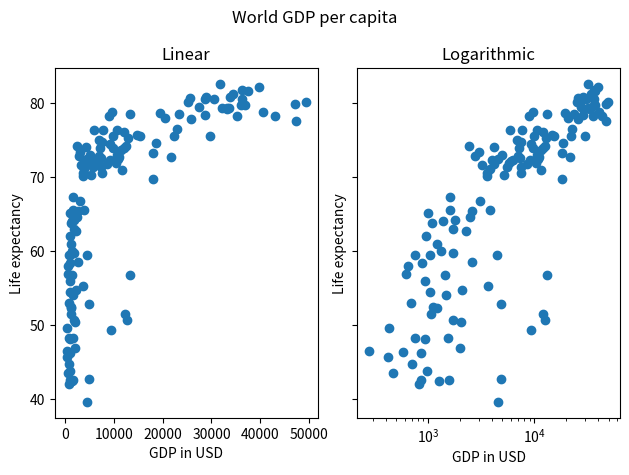

This figure's Python source:
import matplotlib.pyplot as plt

if __name__ == '__main__':
    life_exp = [43.828, 76.423, 72.301, 42.731, 75.32, 81.235, 79.829, 75.635, 64.062, 79.441, 56.728, 65.554, 74.852, 50.728, 72.39, 73.005, 52.295, 49.58, 59.723, 50.43, 80.653, 44.74100000000001, 50.651, 78.553, 72.961, 72.889, 65.152, 46.462, 55.322, 78.782, 48.328, 75.748, 78.273, 76.486, 78.332, 54.791, 72.235, 74.994, 71.33800000000001, 71.878, 51.57899999999999, 58.04, 52.947, 79.313, 80.657, 56.735, 59.448, 79.406, 60.022, 79.483, 70.259, 56.007, 46.388000000000005, 60.916, 70.19800000000001, 82.208, 73.33800000000001, 81.757, 64.69800000000001, 70.65, 70.964, 59.545, 78.885, 80.745, 80.546, 72.567, 82.603, 72.535, 54.11, 67.297, 78.623, 77.58800000000001, 71.993, 42.592, 45.678, 73.952, 59.443000000000005, 48.303, 74.241, 54.467, 64.164, 72.801, 76.195, 66.803, 74.543, 71.164, 42.082, 62.069, 52.906000000000006, 63.785, 79.762, 80.204, 72.899, 56.867, 46.859, 80.196, 75.64, 65.483, 75.53699999999999, 71.752, 71.421, 71.688, 75.563, 78.098, 78.74600000000001, 76.442, 72.476, 46.242, 65.528, 72.777, 63.062, 74.002, 42.568000000000005, 79.972, 74.663, 77.926, 48.159, 49.339, 80.941, 72.396, 58.556, 39.613, 80.884, 81.70100000000001, 74.143, 78.4, 52.517, 70.616, 58.42, 69.819, 73.923, 71.777, 51.542, 79.425, 78.242, 76.384, 73.747, 74.249, 73.422, 62.698, 42.38399999999999, 43.487]
    gdp_cap = [974.5803384, 5937.029525999999, 6223.367465, 4797.231267, 12779.37964, 34435.367439999995, 36126.4927, 29796.04834, 1391.253792, 33692.60508, 1441.284873, 3822.137084, 7446.298803, 12569.85177, 9065.800825, 10680.79282, 1217.032994, 430.0706916, 1713.778686, 2042.09524, 36319.23501, 706.016537, 1704.063724, 13171.63885, 4959.114854, 7006.580419, 986.1478792, 277.5518587, 3632.557798, 9645.06142, 1544.750112, 14619.222719999998, 8948.102923, 22833.30851, 35278.41874, 2082.4815670000003, 6025.374752000001, 6873.262326000001, 5581.180998, 5728.353514, 12154.08975, 641.3695236000001, 690.8055759, 33207.0844, 30470.0167, 13206.48452, 752.7497265, 32170.37442, 1327.60891, 27538.41188, 5186.050003, 942.6542111, 579.2317429999999, 1201.637154, 3548.3308460000003, 39724.97867, 18008.94444, 36180.78919, 2452.210407, 3540.651564, 11605.71449, 4471.061906, 40675.99635, 25523.2771, 28569.7197, 7320.880262000001, 31656.06806, 4519.461171, 1463.249282, 1593.06548, 23348.139730000003, 47306.98978, 10461.05868, 1569.331442, 414.5073415, 12057.49928, 1044.770126, 759.3499101, 12451.6558, 1042.581557, 1803.151496, 10956.99112, 11977.57496, 3095.7722710000003, 9253.896111, 3820.17523, 823.6856205, 944.0, 4811.060429, 1091.359778, 36797.93332, 25185.00911, 2749.320965, 619.6768923999999, 2013.977305, 49357.19017, 22316.19287, 2605.94758, 9809.185636, 4172.838464, 7408.905561, 3190.481016, 15389.924680000002, 20509.64777, 19328.70901, 7670.122558, 10808.47561, 863.0884639000001, 1598.435089, 21654.83194, 1712.472136, 9786.534714, 862.5407561000001, 47143.17964, 18678.31435, 25768.25759, 926.1410683, 9269.657808, 28821.0637, 3970.095407, 2602.394995, 4513.480643, 33859.74835, 37506.41907, 4184.548089, 28718.27684, 1107.482182, 7458.396326999999, 882.9699437999999, 18008.50924, 7092.923025, 8458.276384, 1056.380121, 33203.26128, 42951.65309, 10611.46299, 11415.80569, 2441.576404, 3025.349798, 2280.769906, 1271.211593, 469.70929810000007]

    f, (ax1, ax2) = plt.subplots(1, 2, sharey=True)
    f.suptitle("World GDP per capita")

    ax1.scatter(gdp_cap, life_exp)
    ax1.set_title("Linear")
    ax1.set_xlabel("GDP in USD")
    ax1.set_ylabel("Life expectancy")

    ax2.scatter(gdp_cap, life_exp)
    ax2.set_title("Logarithmic")
    ax2.set_xlabel("GDP in USD")
    ax2.set_ylabel("Life expectancy")
    ax2.set_xscale("log")

    plt.tight_layout()
    plt.show()